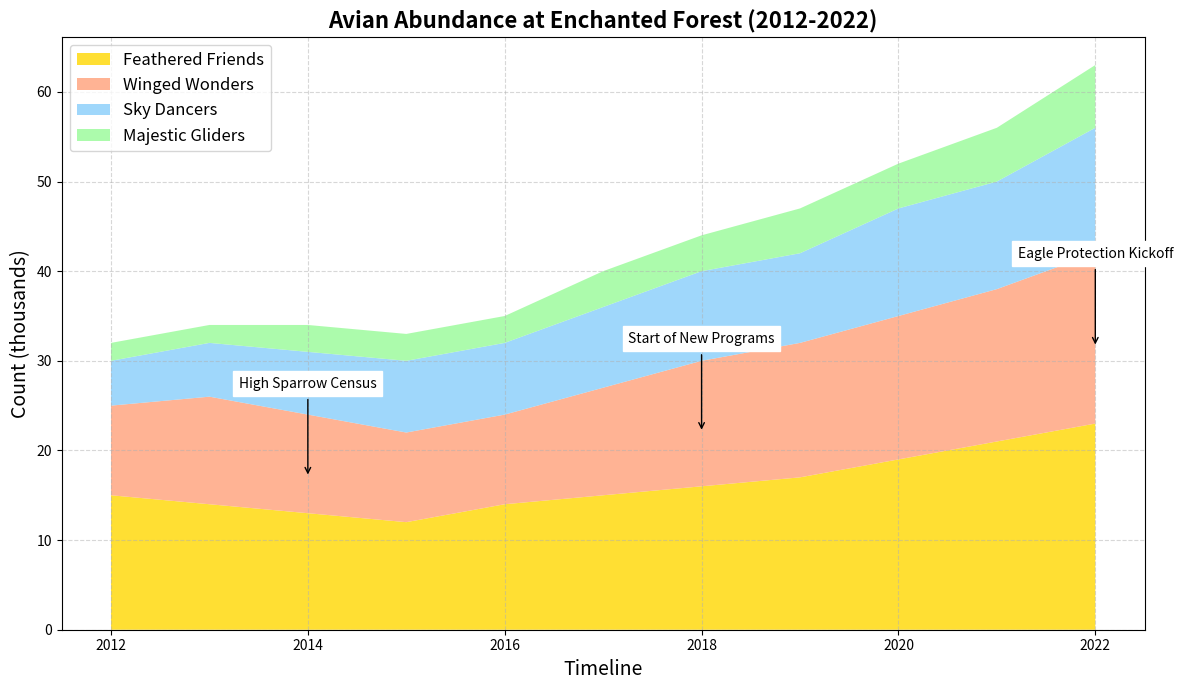

Recreate this plot in Python.
import matplotlib.pyplot as plt
import numpy as np

# Define the years for the study
years = np.arange(2012, 2023)

# Artificial data for bird population (in thousands)
sparrows = np.array([15, 14, 13, 12, 14, 15, 16, 17, 19, 21, 23])
robins = np.array([10, 12, 11, 10, 10, 12, 14, 15, 16, 17, 19])
blue_jays = np.array([5, 6, 7, 8, 8, 9, 10, 10, 12, 12, 14])
eagles = np.array([2, 2, 3, 3, 3, 4, 4, 5, 5, 6, 7])

# Stack the data
data = np.vstack([sparrows, robins, blue_jays, eagles])

# Plot the stacked area chart
fig, ax = plt.subplots(figsize=(12, 7))
ax.stackplot(years, data, labels=['Feathered Friends', 'Winged Wonders', 'Sky Dancers', 'Majestic Gliders'],
             colors=['#FFD700', '#FFA07A', '#87CEFA', '#98FB98'], alpha=0.8)

# Add title and labels
ax.set_title('Avian Abundance at Enchanted Forest (2012-2022)', fontsize=16, fontweight='bold')
ax.set_xlabel('Timeline', fontsize=14)
ax.set_ylabel('Count (thousands)', fontsize=14)

# Fine-tune legend appearance and placement
ax.legend(loc='upper left', fontsize=12)

# Add grid for better readability
ax.grid(True, linestyle='--', alpha=0.5)

# Highlight significant milestones
milestones = {
    2014: 'High Sparrow Census',
    2018: 'Start of New Programs',
    2022: 'Eagle Protection Kickoff'
}

for year, event in milestones.items():
    total_population = sparrows[year-2012] + robins[year-2012] + blue_jays[year-2012] + eagles[year-2012]
    ax.annotate(event, xy=(year, total_population/2),
                xytext=(year, total_population/2 + 10),
                arrowprops=dict(facecolor='black', arrowstyle='->'),
                fontsize=10, ha='center', backgroundcolor='white')

# Automatically adjust layout to prevent overlap
plt.tight_layout()

# Display the plot
plt.show()
